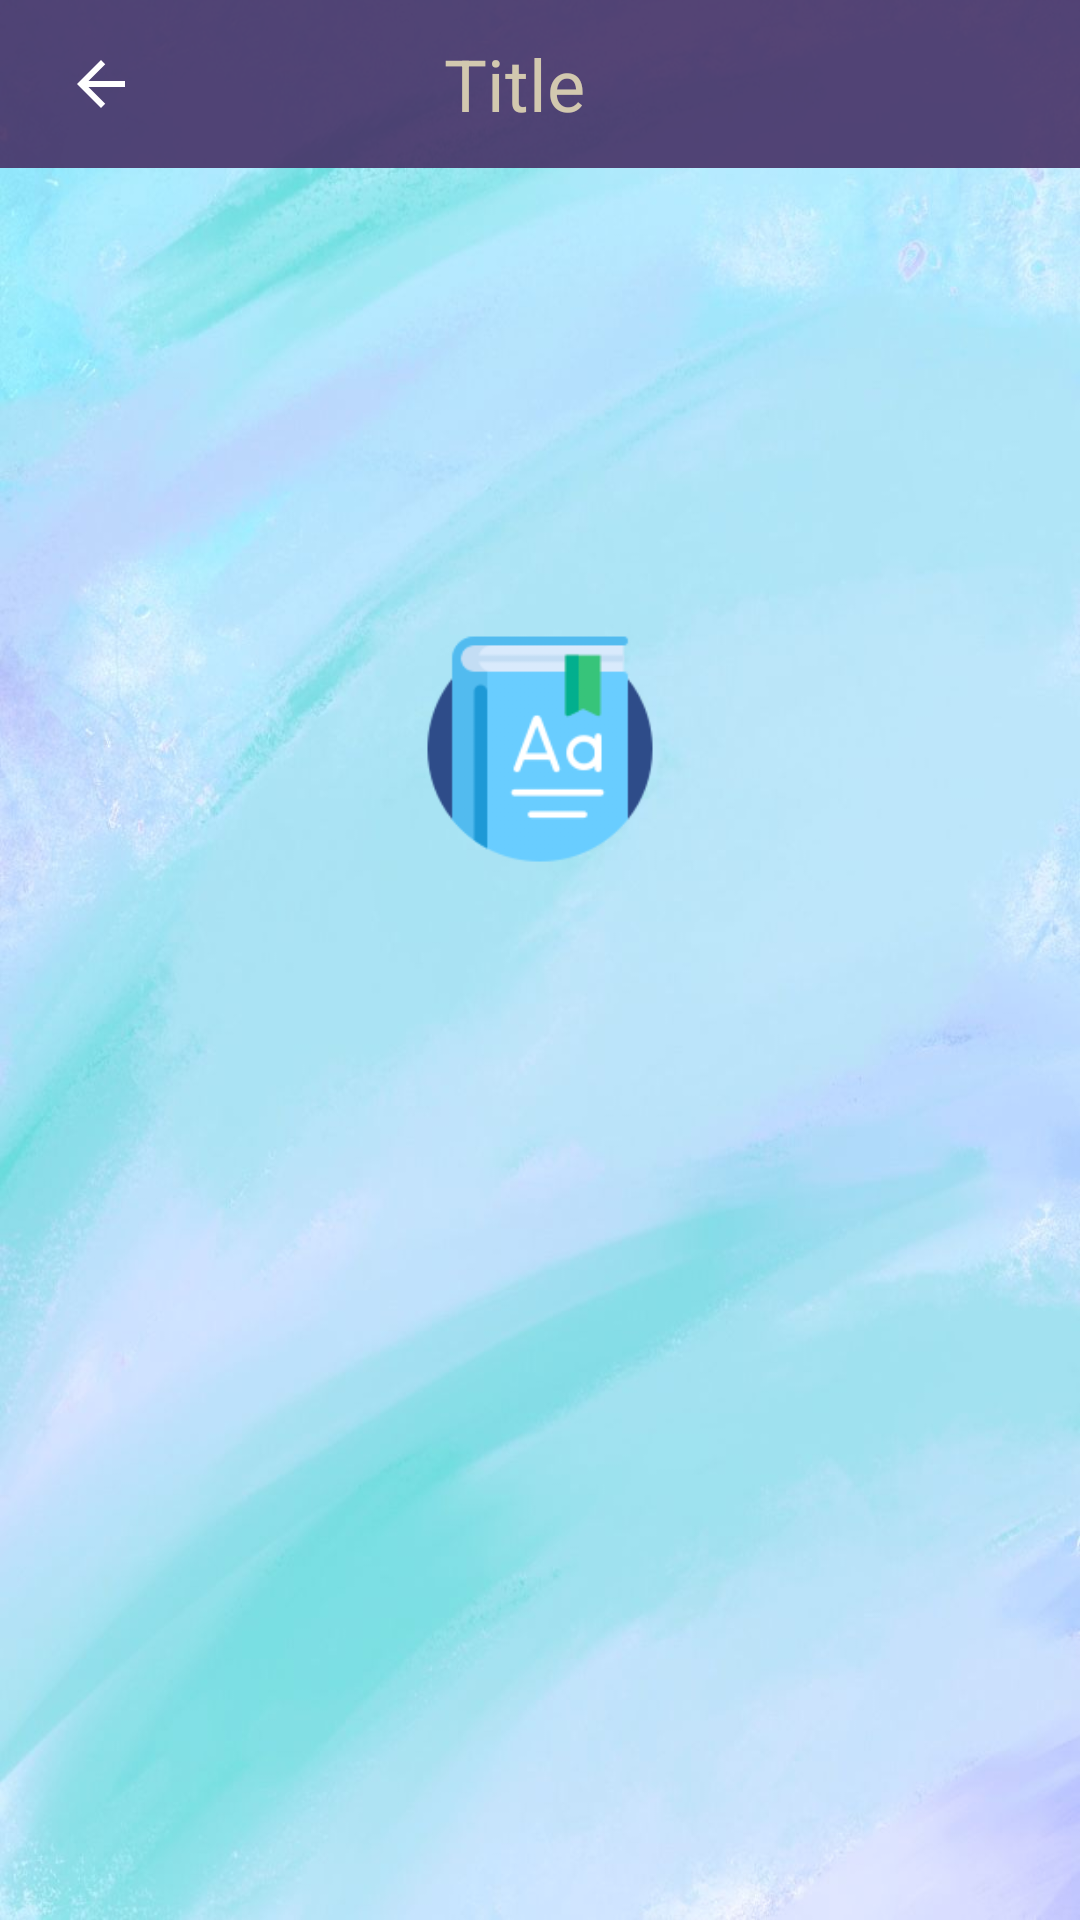

This screen was rendered from an Android layout file. Write that file and the resources it references.
<!-- AndroidManifest.xml: application theme SplashScreenLogo -->
<!-- res/layout/fragment_app_info.xml -->
<?xml version="1.0" encoding="utf-8"?>
<androidx.constraintlayout.widget.ConstraintLayout xmlns:android="http://schemas.android.com/apk/res/android"
    xmlns:app="http://schemas.android.com/apk/res-auto"
    android:layout_width="match_parent"
    android:id="@+id/def_app_info_layout"
    android:layout_height="match_parent">

    <include
        android:id="@+id/def_actionBar"
        layout="@layout/screen_action_bar"
        android:layout_width="match_parent"
        android:layout_height="wrap_content"
        app:layout_constraintLeft_toLeftOf="parent"
        app:layout_constraintTop_toTopOf="parent" />

    <androidx.core.widget.NestedScrollView
        android:id="@+id/def_nsv"
        android:layout_width="match_parent"
        android:layout_height="0dp"
        app:layout_constraintBottom_toBottomOf="parent"
        app:layout_constraintTop_toBottomOf="@id/def_actionBar">

        <LinearLayout
            android:layout_width="match_parent"
            android:layout_height="match_parent">

            <TextView
                android:id="@+id/tv_info"
                android:layout_width="match_parent"
                android:layout_height="match_parent" />
        </LinearLayout>
    </androidx.core.widget.NestedScrollView>

</androidx.constraintlayout.widget.ConstraintLayout>
<!-- res/layout/screen_action_bar.xml (included above) -->
<?xml version="1.0" encoding="utf-8"?>
<com.google.android.material.appbar.MaterialToolbar xmlns:android="http://schemas.android.com/apk/res/android"
    xmlns:app="http://schemas.android.com/apk/res-auto"
    xmlns:tools="http://schemas.android.com/tools"
    android:id="@+id/actionBar"
    android:layout_width="match_parent"
    android:layout_height="wrap_content"
    android:background="@drawable/day_night_actionbar_background"
    android:gravity="left|center"
    tools:ignore="RtlHardcoded">

    <LinearLayout
        android:id="@+id/def_actionbar"
        android:layout_width="match_parent"
        android:layout_height="match_parent"
        android:layout_marginEnd="16dp"
        android:gravity="left|center"
        android:orientation="horizontal"
        tools:ignore="MissingConstraints,RtlHardcoded">

        <ImageButton
            android:id="@+id/igb_back"
            style="@style/ButtonStyleBorderless"
            android:layout_width="35dp"
            android:layout_height="35dp"
            android:clickable="true"
            android:contentDescription="@string/text_todo"
            android:fitsSystemWindows="true"
            android:focusable="true"
            android:src="@drawable/day_night_ic_back"
            app:layout_collapseMode="pin"
            app:layout_constraintBottom_toBottomOf="parent"
            app:layout_constraintDimensionRatio="1:1"
            app:layout_constraintLeft_toLeftOf="parent"
            app:layout_constraintTop_toTopOf="parent"
            tools:ignore="SpeakableTextPresentCheck,TouchTargetSizeCheck" />

        <TextView
            android:id="@+id/tv_title"
            style="@style/Text.Title.Alternative"
            android:layout_width="0dp"
            android:layout_height="match_parent"
            android:layout_marginRight="52dp"
            android:layout_weight="1"
            android:gravity="center"
            tools:text="Title" />

    </LinearLayout>
</com.google.android.material.appbar.MaterialToolbar>
<!-- resources referenced by this layout -->
<resources>
  <!-- drawable day_night_actionbar_background (drawable) -->
  <?xml version="1.0" encoding="utf-8"?>
  <shape xmlns:android="http://schemas.android.com/apk/res/android">
      <gradient
          android:angle="90" />
      <solid android:color="@color/action_color_light"/>
  </shape>
  <!-- drawable day_night_ic_back (drawable) -->
  <vector xmlns:android="http://schemas.android.com/apk/res/android"
      xmlns:tools="http://schemas.android.com/tools"
      android:width="24dp"
      android:height="24dp"
      android:viewportWidth="24"
      android:viewportHeight="24">
    <path
        android:fillColor="@color/black"
        android:pathData="M20,11H7.83l5.59,-5.59L12,4l-8,8 8,8 1.41,-1.41L7.83,13H20v-2z"
        tools:ignore="VectorRaster" />
  </vector>
  <string name="text_todo">TODO</string>
  <style name="ButtonStyleBorderless">
          <item name="backgroundTint">@color/black</item>
          <item name="android:background">?android:selectableItemBackground</item>
      </style>
  <style name="Text.Title.Alternative">
          <item name="android:textColor">@color/text_color_light</item>
      </style>
  <style name="SplashScreenLogo" parent="Theme.MaterialComponents.DayNight.NoActionBar">
          <item name="android:windowBackground">@drawable/splash_logo_bg</item>
          <item name="android:statusBarColor">@color/black</item>
      </style>
  <color name="action_color_light">#E6463167</color>
  <color name="black">#FF000000</color>
  <color name="text_color_light">#D2C8AF</color>
  <!-- drawable splash_logo_bg (drawable) -->
  <?xml version="1.0" encoding="utf-8"?>
  <layer-list xmlns:android="http://schemas.android.com/apk/res/android">
  
      <item android:drawable="@drawable/window_background_light" />
      <item
          android:drawable="@drawable/logo"
          android:gravity="center" />
  </layer-list>
  <!-- drawable window_background_light: jpg bitmap (drawable, 55795 bytes) -->
  <!-- drawable logo: png bitmap (drawable, 10942 bytes) -->
</resources>
